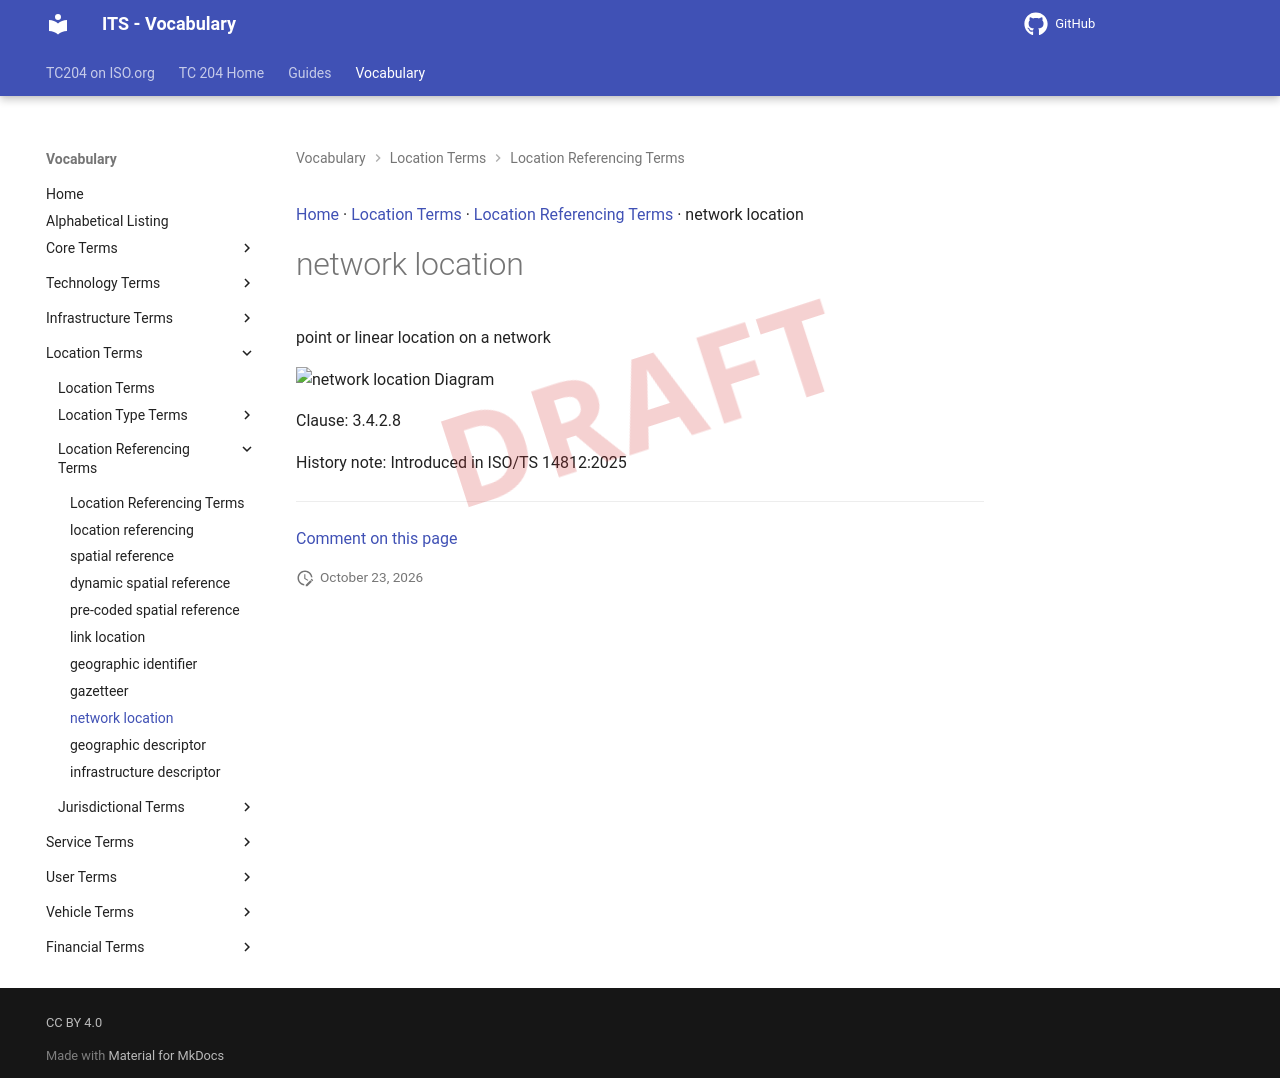

repository: ISO-TC204/iso14812 · page: v1.1.2-alpha.5/terms/network location/index.html · generator: mkdocs

[Home](../index.md) · [Location Terms](groups/Location Terms.md) · [Location Referencing Terms](patterns/Location Referencing Terms.md) · network location

# network location

<div class="draft4-watermark" aria-hidden="true"></div>

point or linear location on a network

<object type="image/svg+xml" data="../../diagrams/network location.dot.svg">
    <img alt="network location Diagram" src="../../diagrams/network location.dot.png" /> <!-- Fallback for non-SVG browsers -->
</object>

Clause: 3.4.2.8

History note: Introduced in ISO/TS 14812:2025


---

[Comment on this page](https://github.com/ISO-TC204/iso14812/issues/new?template=page-feedback.yml&title=%5BPage+feedback%5D+network+location&page-title=network+location&page-path=terms%2Fnetwork+location.md)
